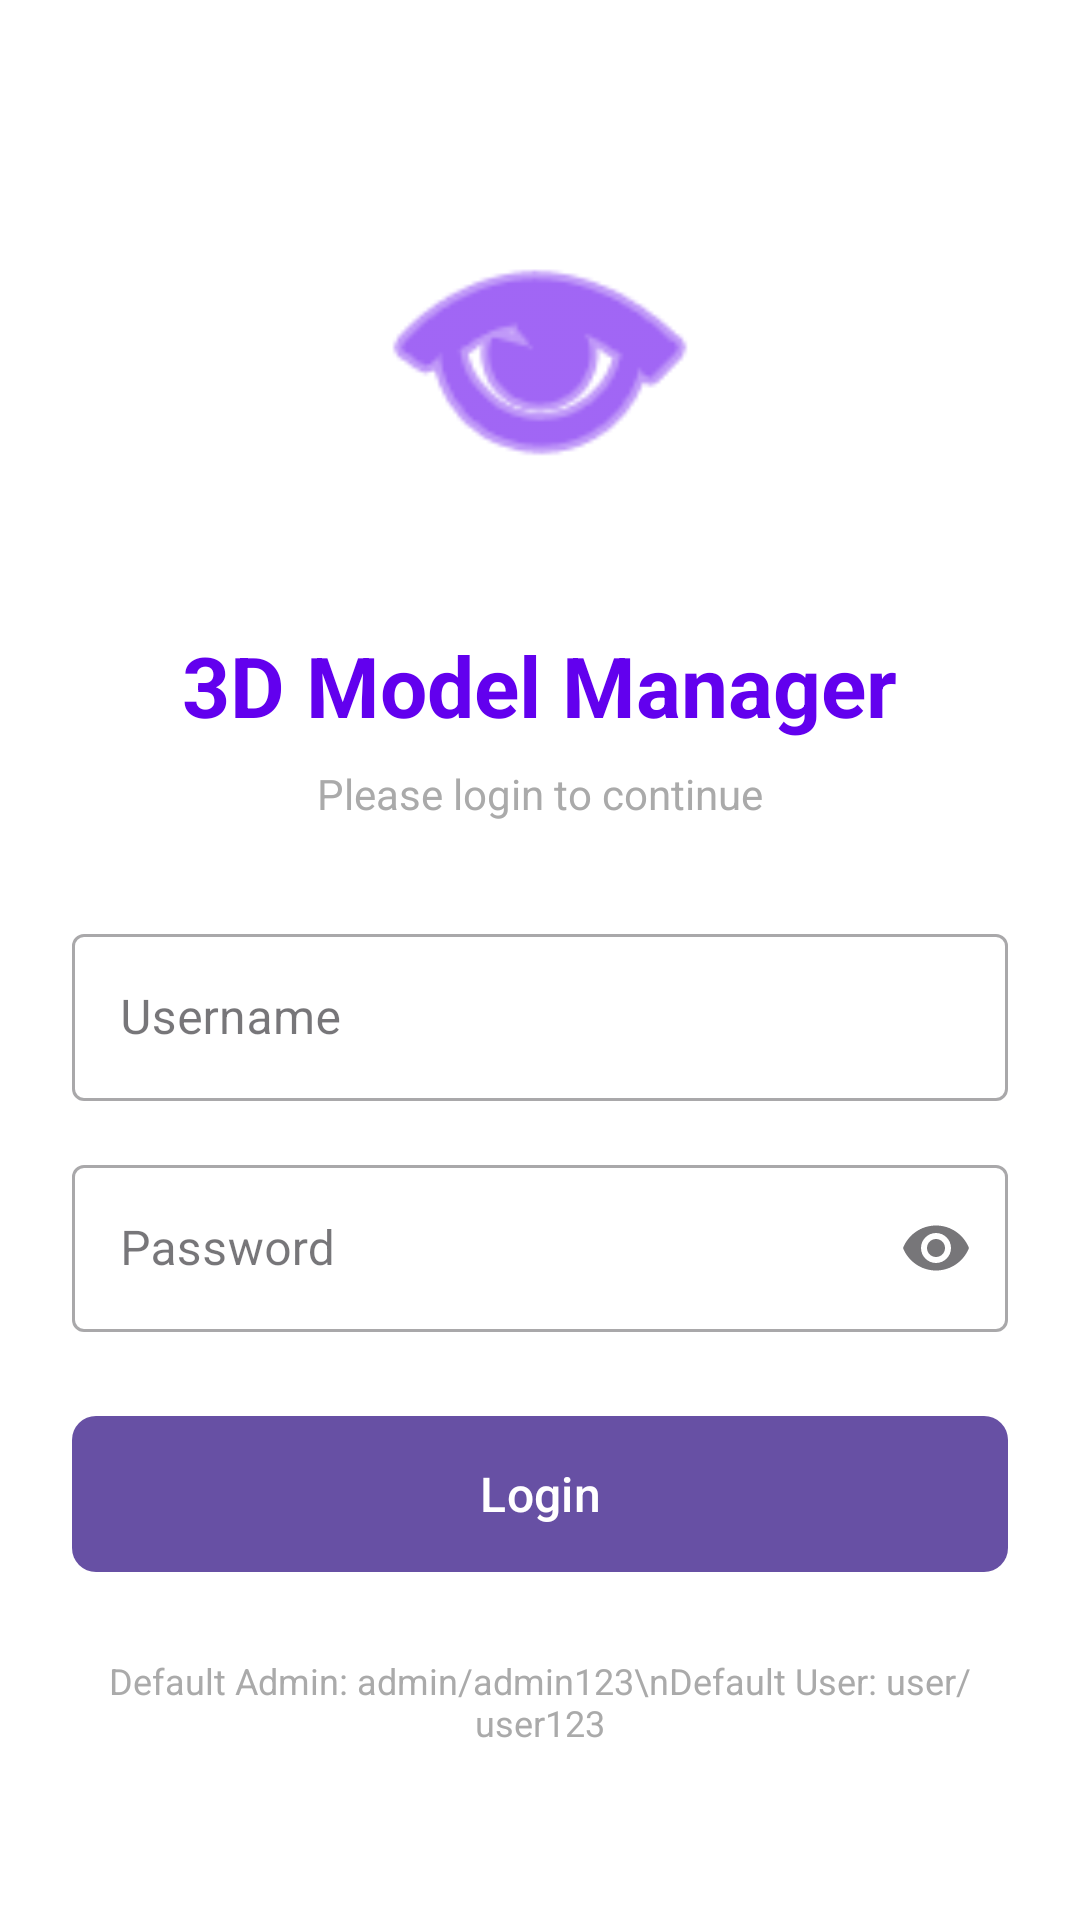

Here is an Android app screen rendered from its layout file. Give the layout XML and the strings, colors and styles it references.
<!-- AndroidManifest.xml: application theme Theme.GLBModelManager -->
<!-- res/layout/activity_login.xml -->
<?xml version="1.0" encoding="utf-8"?>

<LinearLayout xmlns:android="http://schemas.android.com/apk/res/android"
    xmlns:app="http://schemas.android.com/apk/res-auto"
    android:layout_width="match_parent"
    android:layout_height="match_parent"
    android:orientation="vertical"
    android:gravity="center"
    android:padding="24dp"
    android:background="@android:color/white">

    
    <ImageView
        android:layout_width="120dp"
        android:layout_height="120dp"
        android:src="@android:drawable/ic_menu_view"
        android:tint="@color/design_default_color_primary"
        android:layout_marginBottom="32dp"/>

    
    <TextView
        android:layout_width="wrap_content"
        android:layout_height="wrap_content"
        android:text="3D Model Manager"
        android:textSize="28sp"
        android:textStyle="bold"
        android:textColor="@color/design_default_color_primary"
        android:layout_marginBottom="8dp"/>

    <TextView
        android:layout_width="wrap_content"
        android:layout_height="wrap_content"
        android:text="Please login to continue"
        android:textSize="14sp"
        android:textColor="@android:color/darker_gray"
        android:layout_marginBottom="32dp"/>

    
    <com.google.android.material.textfield.TextInputLayout
        android:layout_width="match_parent"
        android:layout_height="wrap_content"
        android:hint="Username"
        style="@style/Widget.MaterialComponents.TextInputLayout.OutlinedBox"
        android:layout_marginBottom="16dp">

        <com.google.android.material.textfield.TextInputEditText
            android:id="@+id/etUsername"
            android:layout_width="match_parent"
            android:layout_height="wrap_content"
            android:inputType="text"
            android:maxLines="1"/>
    </com.google.android.material.textfield.TextInputLayout>

    
    <com.google.android.material.textfield.TextInputLayout
        android:layout_width="match_parent"
        android:layout_height="wrap_content"
        android:hint="Password"
        style="@style/Widget.MaterialComponents.TextInputLayout.OutlinedBox"
        app:endIconMode="password_toggle"
        android:layout_marginBottom="24dp">

        <com.google.android.material.textfield.TextInputEditText
            android:id="@+id/etPassword"
            android:layout_width="match_parent"
            android:layout_height="wrap_content"
            android:inputType="textPassword"
            android:maxLines="1"/>
    </com.google.android.material.textfield.TextInputLayout>

    
    <com.google.android.material.button.MaterialButton
        android:id="@+id/btnLogin"
        android:layout_width="match_parent"
        android:layout_height="60dp"
        android:text="Login"
        android:textSize="16sp"
        app:cornerRadius="8dp"/>

    
    <TextView
        android:layout_width="wrap_content"
        android:layout_height="wrap_content"
        android:text="Default Admin: admin/admin123\nDefault User: user/user123"
        android:textSize="12sp"
        android:textColor="@android:color/darker_gray"
        android:gravity="center"
        android:layout_marginTop="24dp"/>

</LinearLayout>
<!-- resources referenced by this layout -->
<resources>
  <style name="Theme.GLBModelManager" parent="Base.Theme.GLBModelManager" />
  <style name="Base.Theme.GLBModelManager" parent="Theme.Material3.DayNight.NoActionBar">
          
          
      </style>
</resources>
